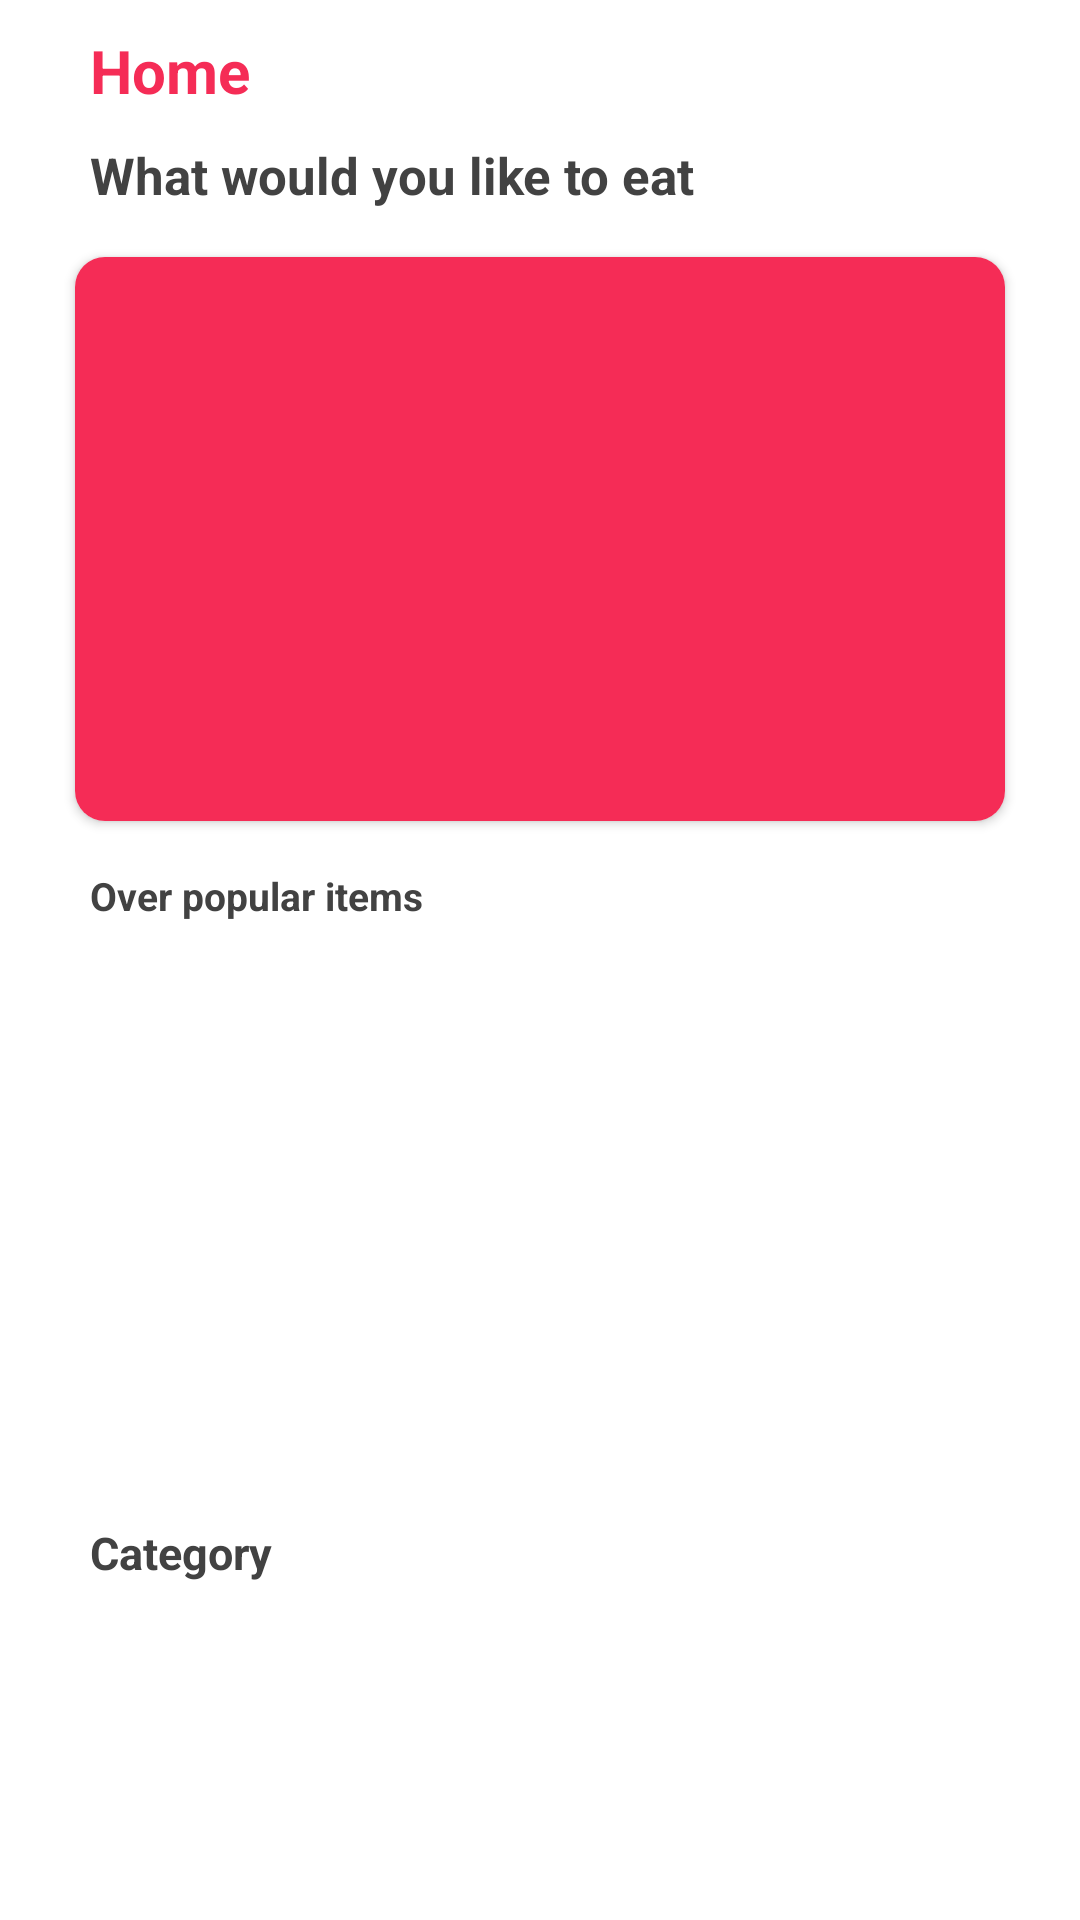

This screen was rendered from an Android layout file. Write that file and the resources it references.
<!-- AndroidManifest.xml: application theme Theme.EasyFood -->
<!-- res/layout/fragment_home.xml -->
<?xml version="1.0" encoding="utf-8"?>
<androidx.constraintlayout.widget.ConstraintLayout xmlns:android="http://schemas.android.com/apk/res/android"
    xmlns:app="http://schemas.android.com/apk/res-auto"
    xmlns:tools="http://schemas.android.com/tools"
    android:id="@+id/fragment_home"
    android:layout_width="match_parent"
    android:layout_height="match_parent"
    tools:context=".ui.activities.MainActivity">

    <androidx.core.widget.NestedScrollView
        android:layout_width="match_parent"
        android:layout_height="match_parent"
        android:fillViewport="true">

        <androidx.constraintlayout.widget.ConstraintLayout
            android:layout_width="match_parent"
            android:layout_height="match_parent">

            <LinearLayout
                android:id="@+id/linear_header"
                android:layout_width="match_parent"
                android:layout_height="wrap_content"
                android:layout_marginStart="30dp"
                android:layout_marginTop="10dp"
                android:layout_marginEnd="20dp"
                android:orientation="horizontal"
                app:layout_constraintEnd_toEndOf="parent"
                app:layout_constraintStart_toStartOf="parent"
                app:layout_constraintTop_toTopOf="parent">


                <TextView
                    android:id="@+id/home_tv"
                    android:layout_width="wrap_content"
                    android:layout_height="wrap_content"
                    android:layout_weight="3"
                    android:text="Home"
                    android:textColor="@color/accent"
                    android:textSize="20sp"
                    android:textStyle="bold" />

                <ImageView
                    android:id="@+id/img_search"
                    android:layout_width="30dp"
                    android:layout_height="match_parent"
                    android:scaleType="centerCrop"
                    android:src="@drawable/ic_baseline_search_24" />
            </LinearLayout>

            <TextView
                android:id="@+id/would_you_like_tv"
                android:layout_width="match_parent"
                android:layout_height="wrap_content"
                android:layout_marginStart="30dp"
                android:layout_marginTop="10dp"
                android:layout_marginEnd="20dp"
                android:text="What would you like to eat"
                android:textColor="@color/black"
                android:textSize="17sp"
                android:textStyle="bold"
                app:layout_constraintEnd_toEndOf="@id/linear_header"
                app:layout_constraintStart_toStartOf="@+id/linear_header"
                app:layout_constraintTop_toBottomOf="@+id/linear_header" />

            <androidx.cardview.widget.CardView
                android:id="@+id/random_meal_card"
                android:layout_width="match_parent"
                android:layout_height="200dp"
                android:layout_marginStart="20dp"
                android:layout_marginTop="10dp"
                android:layout_marginEnd="20dp"
                app:cardCornerRadius="10dp"
                app:cardUseCompatPadding="true"
                app:layout_constraintEnd_toEndOf="parent"
                app:layout_constraintStart_toStartOf="parent"
                app:layout_constraintTop_toBottomOf="@id/would_you_like_tv">

                <ImageView
                    android:id="@+id/img_random_meal"
                    android:layout_width="match_parent"
                    android:layout_height="match_parent"
                    android:background="@color/accent"
                    android:scaleType="centerCrop" />
            </androidx.cardview.widget.CardView>

            <LinearLayout
                android:id="@+id/linear_layout_pop_items"
                android:layout_width="match_parent"
                android:layout_height="wrap_content"
                android:layout_marginStart="30dp"
                android:layout_marginTop="10dp"
                android:layout_marginEnd="20dp"
                android:orientation="horizontal"
                app:layout_constraintEnd_toEndOf="parent"
                app:layout_constraintStart_toStartOf="parent"
                app:layout_constraintTop_toBottomOf="@id/random_meal_card">

                <TextView
                    android:id="@+id/over_popular_items_tv"
                    android:layout_width="0dp"
                    android:layout_height="wrap_content"
                    android:layout_gravity="center"
                    android:layout_weight="1"
                    android:text="Over popular items"
                    android:textColor="@color/black"
                    android:textSize="13sp"
                    android:textStyle="bold" />

            </LinearLayout>


            <androidx.recyclerview.widget.RecyclerView
                android:id="@+id/rec_view_meal_popular"
                android:layout_width="match_parent"
                android:layout_height="180dp"
                android:layout_marginStart="25dp"
                android:layout_marginTop="10dp"
                android:layout_marginEnd="20dp"
                app:layout_constraintTop_toBottomOf="@id/linear_layout_pop_items" />

            <LinearLayout
                android:id="@+id/linear_layout_cat_meals"
                android:layout_width="match_parent"
                android:layout_height="wrap_content"
                android:layout_marginStart="30dp"
                android:layout_marginTop="10dp"
                android:layout_marginEnd="20dp"
                android:orientation="horizontal"
                app:layout_constraintEnd_toEndOf="parent"
                app:layout_constraintStart_toStartOf="parent"
                app:layout_constraintTop_toBottomOf="@id/rec_view_meal_popular">

                <TextView
                    android:id="@+id/category_tv"
                    android:layout_width="0dp"
                    android:layout_height="wrap_content"
                    android:layout_weight="1"
                    android:text="Category"
                    android:textColor="@color/black"
                    android:textSize="15sp"
                    android:textStyle="bold" />

            </LinearLayout>

            <androidx.recyclerview.widget.RecyclerView
                android:id="@+id/rec_view_categories"
                android:layout_width="match_parent"
                android:layout_height="wrap_content"
                android:layout_marginStart="25dp"
                android:layout_marginTop="10dp"
                android:layout_marginEnd="20dp"
                app:layout_constraintTop_toBottomOf="@id/linear_layout_cat_meals"
                android:background="@drawable/popular_rv_background"/>

        </androidx.constraintlayout.widget.ConstraintLayout>
    </androidx.core.widget.NestedScrollView>


</androidx.constraintlayout.widget.ConstraintLayout>
<!-- resources referenced by this layout -->
<resources>
  <color name="accent">#f52c56</color>
  <color name="black">#424242</color>
  <style name="Theme.EasyFood" parent="Theme.MaterialComponents.Light.NoActionBar">
          
          <item name="colorPrimary">@color/primary</item>
          <item name="colorPrimaryVariant">@color/accent</item>
          <item name="colorOnPrimary">@color/white</item>
          
          <item name="colorSecondary">@color/teal_200</item>
          <item name="colorSecondaryVariant">@color/teal_700</item>
          <item name="colorOnSecondary">@color/black</item>
          
          <item name="android:statusBarColor" tools:targetApi="l">#212121</item>
          
          <item name="android:windowLightStatusBar" tools:targetApi="m">true</item>
  
          <item name="bottomSheetDialogTheme">@style/AppBottomSheetDialogTheme</item>
      </style>
  <color name="primary">#f52c56</color>
  <color name="white">#FFFFFFFF</color>
  <color name="teal_200">#FF03DAC5</color>
  <color name="teal_700">#FF018786</color>
</resources>
